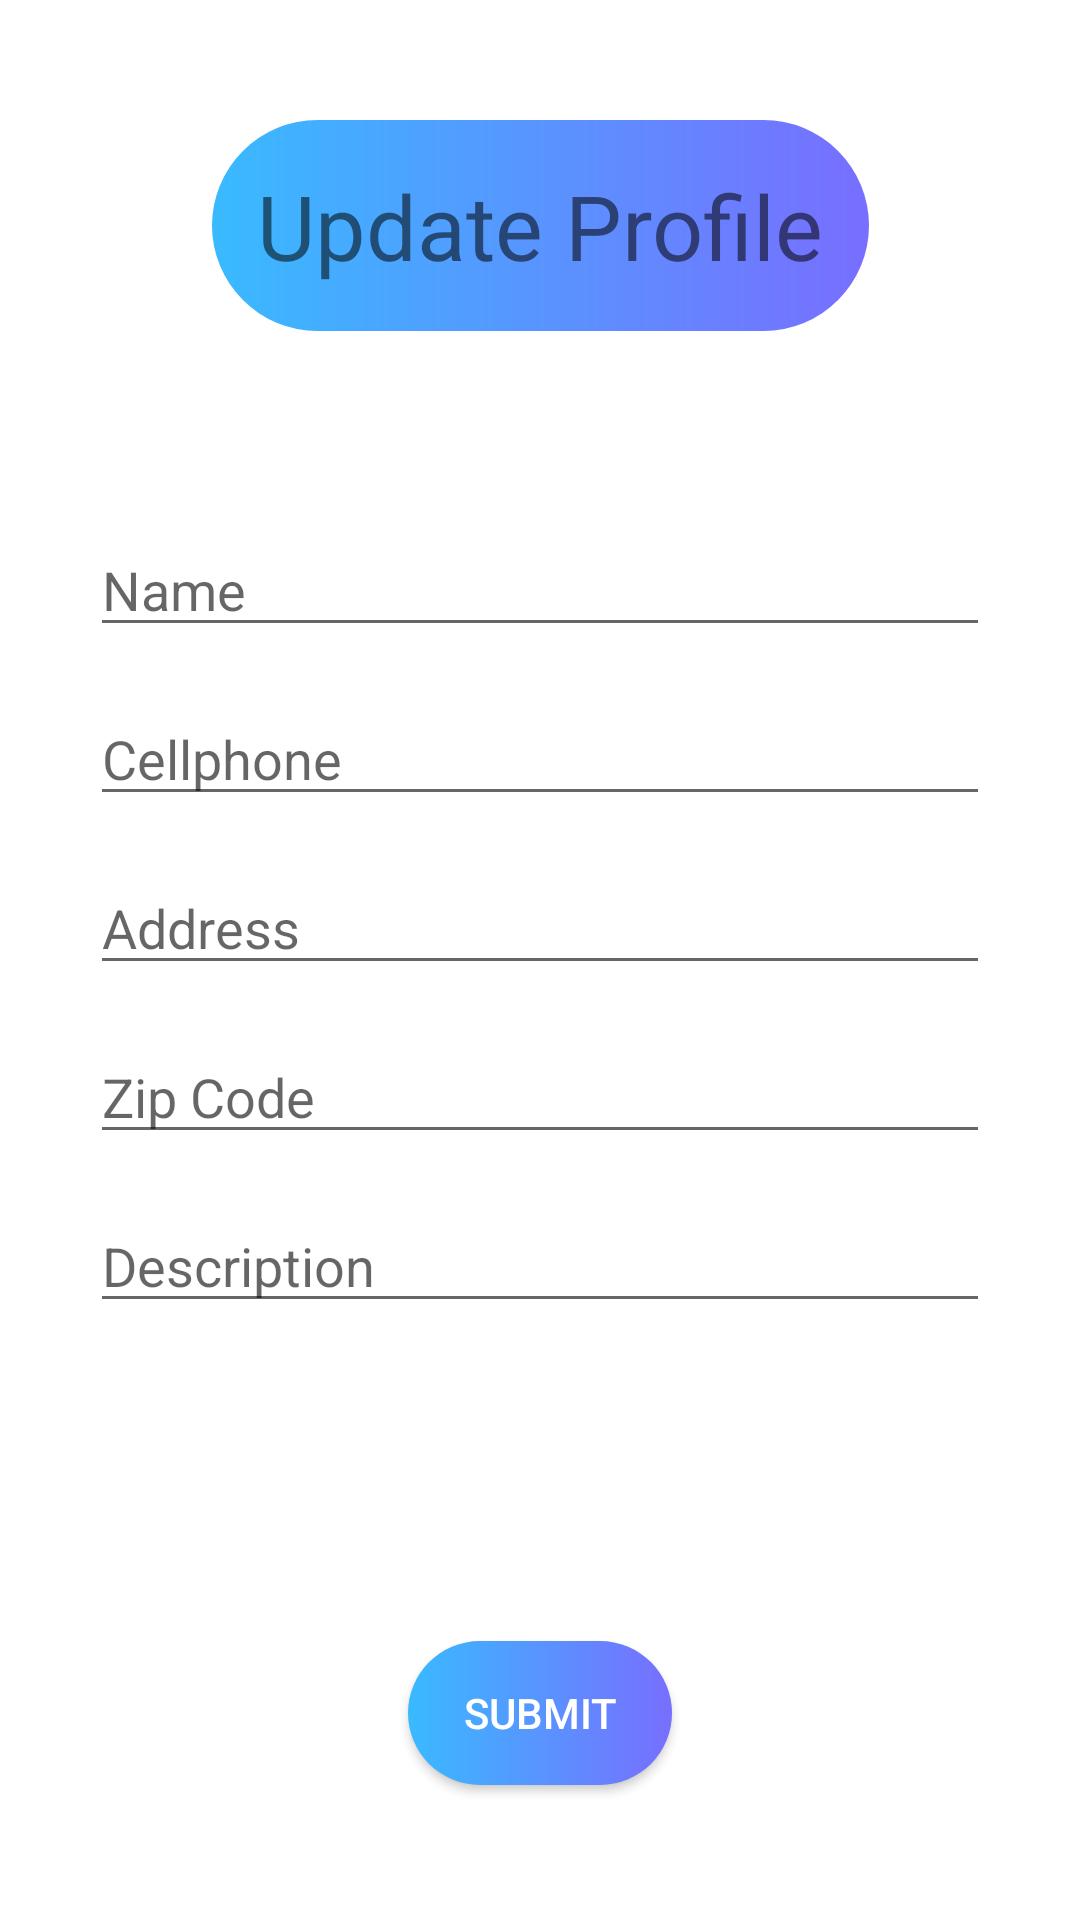

Here is an Android app screen rendered from its layout file. Give the layout XML and the strings, colors and styles it references.
<!-- AndroidManifest.xml: application theme Theme.LastApp -->
<!-- res/layout/activity_edit_profile.xml -->
<?xml version="1.0" encoding="utf-8"?>
<androidx.constraintlayout.widget.ConstraintLayout xmlns:android="http://schemas.android.com/apk/res/android"
    xmlns:app="http://schemas.android.com/apk/res-auto"
    xmlns:tools="http://schemas.android.com/tools"
    android:layout_width="match_parent"
    android:layout_height="match_parent"
    tools:context=".EditProfileActivity">

    <TextView
        android:id="@+id/profileTitle"
        android:layout_width="wrap_content"
        android:layout_height="wrap_content"
        android:layout_marginTop="40dp"
        android:text="Update Profile"
        android:padding="15dp"
        android:background="@drawable/custom_button"
        android:textSize="30dp"
        app:layout_constraintEnd_toEndOf="parent"
        app:layout_constraintStart_toStartOf="parent"
        app:layout_constraintTop_toTopOf="parent" />

    <EditText
        android:id="@+id/editName"
        android:layout_width="fill_parent"
        android:layout_marginRight="30dp"
        android:layout_marginLeft="30dp"
        android:layout_height="wrap_content"
        android:layout_marginTop="64dp"
        android:ems="10"
        android:hint="Name"
        android:inputType="textPersonName"
        app:layout_constraintEnd_toEndOf="parent"
        app:layout_constraintStart_toStartOf="parent"
        app:layout_constraintTop_toBottomOf="@+id/profileTitle" />

    <EditText
        android:id="@+id/editCellphone"
        android:layout_width="fill_parent"
        android:layout_marginRight="30dp"
        android:layout_marginLeft="30dp"
        android:layout_height="wrap_content"
        android:layout_marginTop="15dp"
        android:ems="10"
        android:hint="Cellphone"
        android:inputType="textPersonName"
        app:layout_constraintEnd_toEndOf="parent"
        app:layout_constraintStart_toStartOf="parent"
        app:layout_constraintTop_toBottomOf="@+id/editName" />

    <EditText
        android:id="@+id/editAddress"
        android:layout_width="fill_parent"
        android:layout_marginRight="30dp"
        android:layout_marginLeft="30dp"
        android:layout_height="wrap_content"
        android:layout_marginTop="15dp"
        android:ems="10"
        android:hint="Address"
        android:inputType="textPersonName"
        app:layout_constraintEnd_toEndOf="parent"
        app:layout_constraintStart_toStartOf="parent"
        app:layout_constraintTop_toBottomOf="@+id/editCellphone" />

    <EditText
        android:id="@+id/editZipcode"
        android:layout_width="fill_parent"
        android:layout_marginRight="30dp"
        android:layout_marginLeft="30dp"
        android:layout_height="wrap_content"
        android:layout_marginTop="15dp"
        android:ems="10"
        android:hint="Zip Code"
        android:inputType="textPersonName"
        app:layout_constraintEnd_toEndOf="parent"
        app:layout_constraintStart_toStartOf="parent"
        app:layout_constraintTop_toBottomOf="@+id/editAddress" />

    <EditText
        android:id="@+id/editDescription"
        android:layout_width="fill_parent"
        android:layout_marginRight="30dp"
        android:layout_marginLeft="30dp"
        android:layout_height="wrap_content"
        android:layout_marginTop="15dp"
        android:ems="10"
        android:hint="Description"
        android:inputType="textPersonName"
        app:layout_constraintEnd_toEndOf="parent"
        app:layout_constraintStart_toStartOf="parent"
        app:layout_constraintTop_toBottomOf="@+id/editZipcode" />


    <Button
        android:id="@+id/updateProfileBtn"
        android:layout_width="wrap_content"
        android:layout_height="wrap_content"
        android:layout_marginBottom="45dp"
        android:background="@drawable/custom_button"
        android:text="Submit"
        android:textColor="@color/white"
        app:layout_constraintBottom_toBottomOf="parent"
        app:layout_constraintEnd_toEndOf="parent"
        app:layout_constraintStart_toStartOf="parent" />

</androidx.constraintlayout.widget.ConstraintLayout>
<!-- resources referenced by this layout -->
<resources>
  <!-- drawable custom_button (drawable) -->
  <?xml version="1.0" encoding="utf-8"?>
  <shape xmlns:android="http://schemas.android.com/apk/res/android" android:shape="rectangle">
  
      <gradient android:startColor="#39baff" android:endColor="#786eff" android:type="linear"/>
  
      <corners android:radius="50dp"/>
  </shape>
  <style name="Theme.LastApp" parent="Theme.MaterialComponents.DayNight.DarkActionBar">
          
          <item name="colorPrimary">@color/purple_500</item>
          <item name="colorPrimaryVariant">@color/purple_700</item>
          <item name="colorOnPrimary">@color/white</item>
          
          <item name="colorSecondary">@color/teal_200</item>
          <item name="colorSecondaryVariant">@color/teal_700</item>
          <item name="colorOnSecondary">@color/black</item>
          
          <item name="android:statusBarColor" tools:targetApi="l">?attr/colorPrimaryVariant</item>
          
      </style>
  <!-- not gathered from this repository: default colours our renderer supplied (Android Studio template values) -->
  <color name="purple_500">#FF6200EE</color>
  <color name="purple_700">#FF3700B3</color>
  <color name="teal_200">#FF03DAC5</color>
  <color name="teal_700">#FF018786</color>
  <color name="black">#FF000000</color>
  <color name="white">#FFFFFFFF</color>
</resources>
